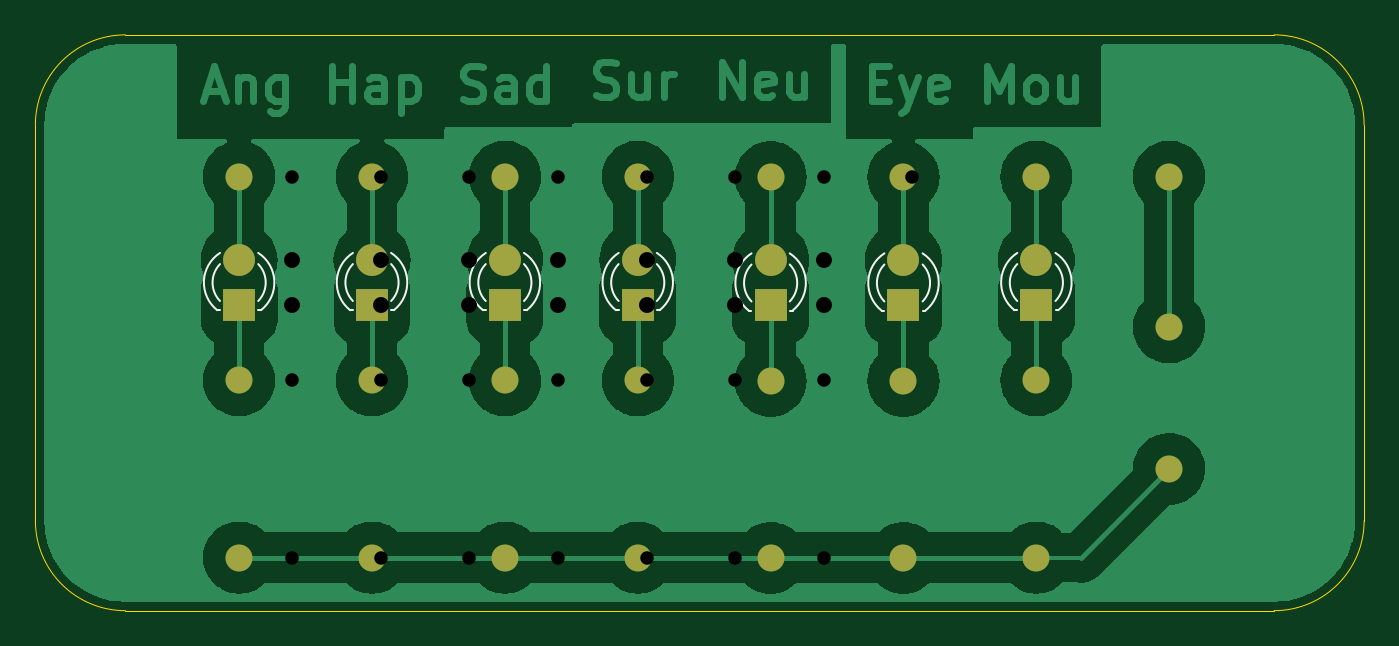
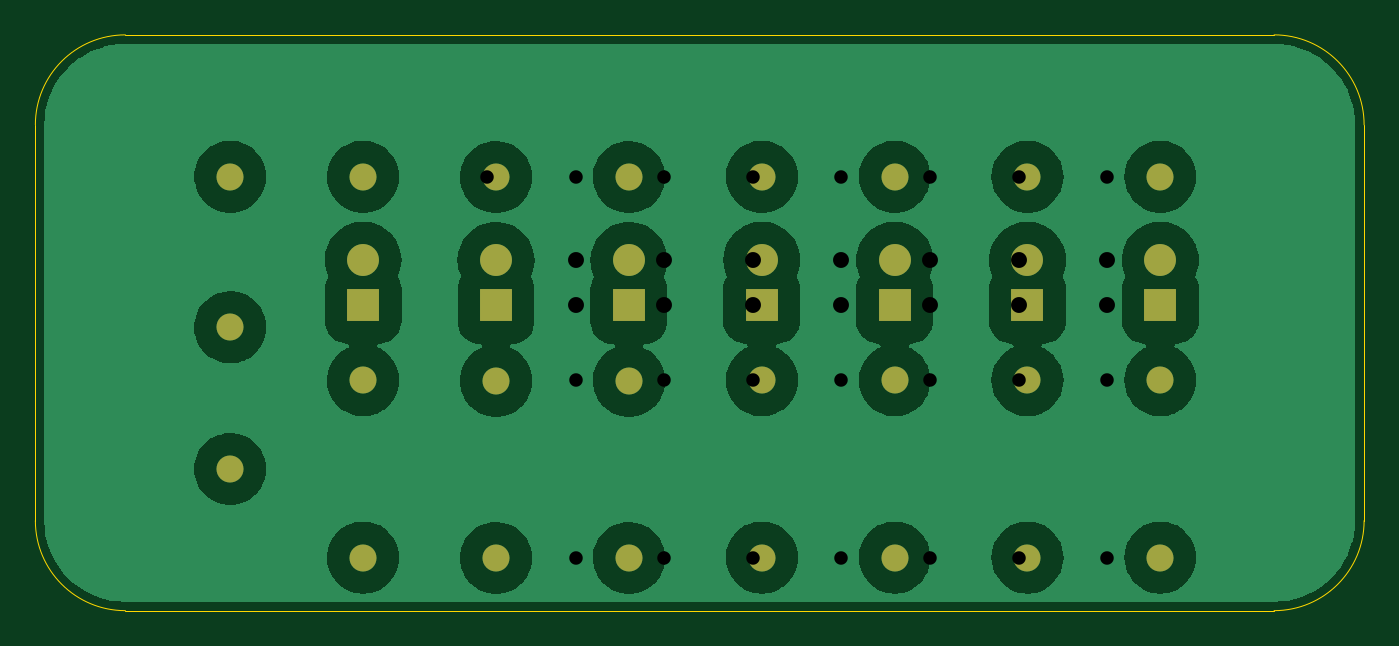
Circuit board: 11 layer files. Board 75.0 x 32.5 mm.
- bottom_copper: Emotion LED-B_Cu.gbr (73209 bytes)
- bottom_mask: Emotion LED-B_Mask.gbr (2110 bytes)
- paste: Emotion LED-B_Paste.gbr (462 bytes)
- bottom_silk: Emotion LED-B_Silkscreen.gbr (463 bytes)
- outline: Emotion LED-Edge_Cuts.gbr (986 bytes)
- top_copper: Emotion LED-F_Cu.gbr (71356 bytes)
- top_mask: Emotion LED-F_Mask.gbr (2110 bytes)
- paste: Emotion LED-F_Paste.gbr (462 bytes)
- top_silk: Emotion LED-F_Silkscreen.gbr (3429 bytes)
- drill: Emotion LED-NPTH.drl (273 bytes)
- drill: Emotion LED-PTH.drl (967 bytes)

=== bottom_copper: Emotion LED-B_Cu.gbr (73209 bytes, source omitted) ===
=== bottom_mask: Emotion LED-B_Mask.gbr ===
%TF.GenerationSoftware,KiCad,Pcbnew,8.0.1-rc1*%
%TF.CreationDate,2024-04-18T22:24:46-05:00*%
%TF.ProjectId,Emotion LED,456d6f74-696f-46e2-904c-45442e6b6963,rev?*%
%TF.SameCoordinates,Original*%
%TF.FileFunction,Soldermask,Bot*%
%TF.FilePolarity,Negative*%
%FSLAX46Y46*%
G04 Gerber Fmt 4.6, Leading zero omitted, Abs format (unit mm)*
G04 Created by KiCad (PCBNEW 8.0.1-rc1) date 2024-04-18 22:24:46*
%MOMM*%
%LPD*%
G01*
G04 APERTURE LIST*
%ADD10C,1.524000*%
%ADD11C,1.800000*%
%ADD12R,1.800000X1.800000*%
G04 APERTURE END LIST*
D10*
%TO.C,*%
X99500000Y-42000000D03*
%TD*%
%TO.C,*%
X99500000Y-50000000D03*
%TD*%
%TO.C,REF\u002A\u002A*%
X47000000Y-45000000D03*
X47000000Y-55000000D03*
%TD*%
D11*
%TO.C,REF\u002A\u002A*%
X77000000Y-38235000D03*
D12*
X77000000Y-40775000D03*
%TD*%
D10*
%TO.C,REF\u002A\u002A*%
X84500000Y-55025000D03*
X84500000Y-45025000D03*
%TD*%
%TO.C,REF\u002A\u002A*%
X69500000Y-55000000D03*
X69500000Y-45000000D03*
%TD*%
D11*
%TO.C,REF\u002A\u002A*%
X84500000Y-38235000D03*
D12*
X84500000Y-40775000D03*
%TD*%
%TO.C,REF\u002A\u002A*%
X47000000Y-40750000D03*
D11*
X47000000Y-38210000D03*
%TD*%
D10*
%TO.C,REF\u002A\u002A*%
X62000000Y-55000000D03*
X62000000Y-45000000D03*
%TD*%
%TO.C,*%
X99500000Y-33500000D03*
%TD*%
%TO.C,*%
X69500000Y-33500000D03*
%TD*%
%TO.C,*%
X62000000Y-33500000D03*
%TD*%
%TO.C,*%
X47000000Y-33500000D03*
%TD*%
D12*
%TO.C,REF\u002A\u002A*%
X62000000Y-40750000D03*
D11*
X62000000Y-38210000D03*
%TD*%
D10*
%TO.C,*%
X84500000Y-33525000D03*
%TD*%
%TO.C,*%
X77000000Y-33525000D03*
%TD*%
%TO.C,*%
X54500000Y-33500000D03*
%TD*%
D11*
%TO.C,REF\u002A\u002A*%
X92000000Y-38210000D03*
D12*
X92000000Y-40750000D03*
%TD*%
D11*
%TO.C,REF\u002A\u002A*%
X69500000Y-38210000D03*
D12*
X69500000Y-40750000D03*
%TD*%
D10*
%TO.C,*%
X92000000Y-33500000D03*
%TD*%
D12*
%TO.C,REF\u002A\u002A*%
X54500000Y-40750000D03*
D11*
X54500000Y-38210000D03*
%TD*%
D10*
%TO.C,REF\u002A\u002A*%
X77000000Y-55025000D03*
X77000000Y-45025000D03*
%TD*%
%TO.C,REF\u002A\u002A*%
X54500000Y-45000000D03*
X54500000Y-55000000D03*
%TD*%
%TO.C,REF\u002A\u002A*%
X92000000Y-55000000D03*
X92000000Y-45000000D03*
%TD*%
M02*

=== paste: Emotion LED-B_Paste.gbr ===
%TF.GenerationSoftware,KiCad,Pcbnew,8.0.1-rc1*%
%TF.CreationDate,2024-04-18T22:24:46-05:00*%
%TF.ProjectId,Emotion LED,456d6f74-696f-46e2-904c-45442e6b6963,rev?*%
%TF.SameCoordinates,Original*%
%TF.FileFunction,Paste,Bot*%
%TF.FilePolarity,Positive*%
%FSLAX46Y46*%
G04 Gerber Fmt 4.6, Leading zero omitted, Abs format (unit mm)*
G04 Created by KiCad (PCBNEW 8.0.1-rc1) date 2024-04-18 22:24:46*
%MOMM*%
%LPD*%
G01*
G04 APERTURE LIST*
G04 APERTURE END LIST*
M02*

=== bottom_silk: Emotion LED-B_Silkscreen.gbr ===
%TF.GenerationSoftware,KiCad,Pcbnew,8.0.1-rc1*%
%TF.CreationDate,2024-04-18T22:24:46-05:00*%
%TF.ProjectId,Emotion LED,456d6f74-696f-46e2-904c-45442e6b6963,rev?*%
%TF.SameCoordinates,Original*%
%TF.FileFunction,Legend,Bot*%
%TF.FilePolarity,Positive*%
%FSLAX46Y46*%
G04 Gerber Fmt 4.6, Leading zero omitted, Abs format (unit mm)*
G04 Created by KiCad (PCBNEW 8.0.1-rc1) date 2024-04-18 22:24:46*
%MOMM*%
%LPD*%
G01*
G04 APERTURE LIST*
G04 APERTURE END LIST*
M02*

=== outline: Emotion LED-Edge_Cuts.gbr ===
%TF.GenerationSoftware,KiCad,Pcbnew,8.0.1-rc1*%
%TF.CreationDate,2024-04-18T22:24:46-05:00*%
%TF.ProjectId,Emotion LED,456d6f74-696f-46e2-904c-45442e6b6963,rev?*%
%TF.SameCoordinates,Original*%
%TF.FileFunction,Profile,NP*%
%FSLAX46Y46*%
G04 Gerber Fmt 4.6, Leading zero omitted, Abs format (unit mm)*
G04 Created by KiCad (PCBNEW 8.0.1-rc1) date 2024-04-18 22:24:46*
%MOMM*%
%LPD*%
G01*
G04 APERTURE LIST*
%TA.AperFunction,Profile*%
%ADD10C,0.050000*%
%TD*%
G04 APERTURE END LIST*
D10*
X105420000Y-58000000D02*
X40580000Y-58000000D01*
X110500000Y-30580000D02*
X110500000Y-52920000D01*
X40580000Y-25500000D02*
X105420000Y-25500000D01*
X35500000Y-52920000D02*
X35500000Y-30580000D01*
X110500000Y-52920000D02*
G75*
G02*
X105420000Y-58000000I-5080000J0D01*
G01*
X105420000Y-25500000D02*
G75*
G02*
X110500000Y-30580000I0J-5080000D01*
G01*
X40580000Y-58000000D02*
G75*
G02*
X35500000Y-52920000I0J5080000D01*
G01*
X35500000Y-30580000D02*
G75*
G02*
X40580000Y-25500000I5080000J0D01*
G01*
M02*

=== top_copper: Emotion LED-F_Cu.gbr (71356 bytes, source omitted) ===
=== top_mask: Emotion LED-F_Mask.gbr ===
%TF.GenerationSoftware,KiCad,Pcbnew,8.0.1-rc1*%
%TF.CreationDate,2024-04-18T22:24:46-05:00*%
%TF.ProjectId,Emotion LED,456d6f74-696f-46e2-904c-45442e6b6963,rev?*%
%TF.SameCoordinates,Original*%
%TF.FileFunction,Soldermask,Top*%
%TF.FilePolarity,Negative*%
%FSLAX46Y46*%
G04 Gerber Fmt 4.6, Leading zero omitted, Abs format (unit mm)*
G04 Created by KiCad (PCBNEW 8.0.1-rc1) date 2024-04-18 22:24:46*
%MOMM*%
%LPD*%
G01*
G04 APERTURE LIST*
%ADD10C,1.524000*%
%ADD11C,1.800000*%
%ADD12R,1.800000X1.800000*%
G04 APERTURE END LIST*
D10*
%TO.C,*%
X99500000Y-42000000D03*
%TD*%
%TO.C,*%
X99500000Y-50000000D03*
%TD*%
%TO.C,REF\u002A\u002A*%
X47000000Y-45000000D03*
X47000000Y-55000000D03*
%TD*%
D11*
%TO.C,REF\u002A\u002A*%
X77000000Y-38235000D03*
D12*
X77000000Y-40775000D03*
%TD*%
D10*
%TO.C,REF\u002A\u002A*%
X84500000Y-55025000D03*
X84500000Y-45025000D03*
%TD*%
%TO.C,REF\u002A\u002A*%
X69500000Y-55000000D03*
X69500000Y-45000000D03*
%TD*%
D11*
%TO.C,REF\u002A\u002A*%
X84500000Y-38235000D03*
D12*
X84500000Y-40775000D03*
%TD*%
%TO.C,REF\u002A\u002A*%
X47000000Y-40750000D03*
D11*
X47000000Y-38210000D03*
%TD*%
D10*
%TO.C,REF\u002A\u002A*%
X62000000Y-55000000D03*
X62000000Y-45000000D03*
%TD*%
%TO.C,*%
X99500000Y-33500000D03*
%TD*%
%TO.C,*%
X69500000Y-33500000D03*
%TD*%
%TO.C,*%
X62000000Y-33500000D03*
%TD*%
%TO.C,*%
X47000000Y-33500000D03*
%TD*%
D12*
%TO.C,REF\u002A\u002A*%
X62000000Y-40750000D03*
D11*
X62000000Y-38210000D03*
%TD*%
D10*
%TO.C,*%
X84500000Y-33525000D03*
%TD*%
%TO.C,*%
X77000000Y-33525000D03*
%TD*%
%TO.C,*%
X54500000Y-33500000D03*
%TD*%
D11*
%TO.C,REF\u002A\u002A*%
X92000000Y-38210000D03*
D12*
X92000000Y-40750000D03*
%TD*%
D11*
%TO.C,REF\u002A\u002A*%
X69500000Y-38210000D03*
D12*
X69500000Y-40750000D03*
%TD*%
D10*
%TO.C,*%
X92000000Y-33500000D03*
%TD*%
D12*
%TO.C,REF\u002A\u002A*%
X54500000Y-40750000D03*
D11*
X54500000Y-38210000D03*
%TD*%
D10*
%TO.C,REF\u002A\u002A*%
X77000000Y-55025000D03*
X77000000Y-45025000D03*
%TD*%
%TO.C,REF\u002A\u002A*%
X54500000Y-45000000D03*
X54500000Y-55000000D03*
%TD*%
%TO.C,REF\u002A\u002A*%
X92000000Y-55000000D03*
X92000000Y-45000000D03*
%TD*%
M02*

=== paste: Emotion LED-F_Paste.gbr ===
%TF.GenerationSoftware,KiCad,Pcbnew,8.0.1-rc1*%
%TF.CreationDate,2024-04-18T22:24:46-05:00*%
%TF.ProjectId,Emotion LED,456d6f74-696f-46e2-904c-45442e6b6963,rev?*%
%TF.SameCoordinates,Original*%
%TF.FileFunction,Paste,Top*%
%TF.FilePolarity,Positive*%
%FSLAX46Y46*%
G04 Gerber Fmt 4.6, Leading zero omitted, Abs format (unit mm)*
G04 Created by KiCad (PCBNEW 8.0.1-rc1) date 2024-04-18 22:24:46*
%MOMM*%
%LPD*%
G01*
G04 APERTURE LIST*
G04 APERTURE END LIST*
M02*

=== top_silk: Emotion LED-F_Silkscreen.gbr ===
%TF.GenerationSoftware,KiCad,Pcbnew,8.0.1-rc1*%
%TF.CreationDate,2024-04-18T22:24:46-05:00*%
%TF.ProjectId,Emotion LED,456d6f74-696f-46e2-904c-45442e6b6963,rev?*%
%TF.SameCoordinates,Original*%
%TF.FileFunction,Legend,Top*%
%TF.FilePolarity,Positive*%
%FSLAX46Y46*%
G04 Gerber Fmt 4.6, Leading zero omitted, Abs format (unit mm)*
G04 Created by KiCad (PCBNEW 8.0.1-rc1) date 2024-04-18 22:24:46*
%MOMM*%
%LPD*%
G01*
G04 APERTURE LIST*
%ADD10C,0.120000*%
G04 APERTURE END LIST*
D10*
%TO.C,REF\u002A\u002A*%
X78079836Y-38463871D02*
G75*
G02*
X78079999Y-40545960I-1079836J-1041129D01*
G01*
X78078608Y-37832666D02*
G75*
G02*
X78235515Y-41064999I-1078608J-1672334D01*
G01*
X75920001Y-40545960D02*
G75*
G02*
X75920164Y-38463871I1079999J1040960D01*
G01*
X75764485Y-41064999D02*
G75*
G02*
X75921392Y-37832666I1235515J1559999D01*
G01*
X78080000Y-41065000D02*
X78236000Y-41065000D01*
X75764000Y-41065000D02*
X75920000Y-41065000D01*
X85579836Y-38463871D02*
G75*
G02*
X85579999Y-40545960I-1079836J-1041129D01*
G01*
X85578608Y-37832666D02*
G75*
G02*
X85735515Y-41064999I-1078608J-1672334D01*
G01*
X83420001Y-40545960D02*
G75*
G02*
X83420164Y-38463871I1079999J1040960D01*
G01*
X83264485Y-41064999D02*
G75*
G02*
X83421392Y-37832666I1235515J1559999D01*
G01*
X85580000Y-41065000D02*
X85736000Y-41065000D01*
X83264000Y-41065000D02*
X83420000Y-41065000D01*
X45764000Y-41040000D02*
X45920000Y-41040000D01*
X48080000Y-41040000D02*
X48236000Y-41040000D01*
X45764485Y-41039999D02*
G75*
G02*
X45921392Y-37807666I1235515J1559999D01*
G01*
X45920001Y-40520960D02*
G75*
G02*
X45920164Y-38438871I1079999J1040960D01*
G01*
X48078608Y-37807666D02*
G75*
G02*
X48235515Y-41039999I-1078608J-1672334D01*
G01*
X48079836Y-38438871D02*
G75*
G02*
X48079999Y-40520960I-1079836J-1041129D01*
G01*
X60764000Y-41040000D02*
X60920000Y-41040000D01*
X63080000Y-41040000D02*
X63236000Y-41040000D01*
X60764485Y-41039999D02*
G75*
G02*
X60921392Y-37807666I1235515J1559999D01*
G01*
X60920001Y-40520960D02*
G75*
G02*
X60920164Y-38438871I1079999J1040960D01*
G01*
X63078608Y-37807666D02*
G75*
G02*
X63235515Y-41039999I-1078608J-1672334D01*
G01*
X63079836Y-38438871D02*
G75*
G02*
X63079999Y-40520960I-1079836J-1041129D01*
G01*
X93079836Y-38438871D02*
G75*
G02*
X93079999Y-40520960I-1079836J-1041129D01*
G01*
X93078608Y-37807666D02*
G75*
G02*
X93235515Y-41039999I-1078608J-1672334D01*
G01*
X90920001Y-40520960D02*
G75*
G02*
X90920164Y-38438871I1079999J1040960D01*
G01*
X90764485Y-41039999D02*
G75*
G02*
X90921392Y-37807666I1235515J1559999D01*
G01*
X93080000Y-41040000D02*
X93236000Y-41040000D01*
X90764000Y-41040000D02*
X90920000Y-41040000D01*
X70579836Y-38438871D02*
G75*
G02*
X70579999Y-40520960I-1079836J-1041129D01*
G01*
X70578608Y-37807666D02*
G75*
G02*
X70735515Y-41039999I-1078608J-1672334D01*
G01*
X68420001Y-40520960D02*
G75*
G02*
X68420164Y-38438871I1079999J1040960D01*
G01*
X68264485Y-41039999D02*
G75*
G02*
X68421392Y-37807666I1235515J1559999D01*
G01*
X70580000Y-41040000D02*
X70736000Y-41040000D01*
X68264000Y-41040000D02*
X68420000Y-41040000D01*
X53264000Y-41040000D02*
X53420000Y-41040000D01*
X55580000Y-41040000D02*
X55736000Y-41040000D01*
X53264485Y-41039999D02*
G75*
G02*
X53421392Y-37807666I1235515J1559999D01*
G01*
X53420001Y-40520960D02*
G75*
G02*
X53420164Y-38438871I1079999J1040960D01*
G01*
X55578608Y-37807666D02*
G75*
G02*
X55735515Y-41039999I-1078608J-1672334D01*
G01*
X55579836Y-38438871D02*
G75*
G02*
X55579999Y-40520960I-1079836J-1041129D01*
G01*
%TD*%
M02*

=== drill: Emotion LED-NPTH.drl ===
M48
; DRILL file {KiCad 8.0.1-rc1} date 2024-04-16T23:24:05-0500
; FORMAT={-:-/ absolute / inch / decimal}
; #@! TF.CreationDate,2024-04-16T23:24:05-05:00
; #@! TF.GenerationSoftware,Kicad,Pcbnew,8.0.1-rc1
; #@! TF.FileFunction,NonPlated,1,2,NPTH
FMAT,2
INCH
%
G90
G05
M30

=== drill: Emotion LED-PTH.drl ===
M48
; DRILL file {KiCad 8.0.1-rc1} date 2024-04-16T23:24:05-0500
; FORMAT={-:-/ absolute / inch / decimal}
; #@! TF.CreationDate,2024-04-16T23:24:05-05:00
; #@! TF.GenerationSoftware,Kicad,Pcbnew,8.0.1-rc1
; #@! TF.FileFunction,Plated,1,2,PTH
FMAT,2
INCH
; #@! TA.AperFunction,Plated,PTH,ComponentDrill
T1C0.0300
; #@! TA.AperFunction,Plated,PTH,ComponentDrill
T2C0.0354
%
G90
G05
T1
X1.9685Y-1.3189
X1.9685Y-1.7717
X1.9685Y-2.1654
X2.1654Y-1.3189
X2.1654Y-1.7717
X2.1654Y-2.1654
X2.3622Y-1.3189
X2.3622Y-1.7717
X2.3622Y-2.1654
X2.5591Y-1.3189
X2.5591Y-1.7717
X2.5591Y-2.1654
X2.7559Y-1.3189
X2.7559Y-1.7717
X2.7559Y-2.1654
X2.9528Y-1.3189
X2.9528Y-1.7717
X2.9528Y-2.1654
X3.1496Y-1.3189
X3.1496Y-1.7717
X3.1496Y-2.1654
X3.3465Y-1.3189
T2
X1.9685Y-1.5043
X1.9685Y-1.6043
X2.1654Y-1.5043
X2.1654Y-1.6043
X2.3622Y-1.5043
X2.3622Y-1.6043
X2.5591Y-1.5043
X2.5591Y-1.6043
X2.7559Y-1.5043
X2.7559Y-1.6043
X2.9528Y-1.5043
X2.9528Y-1.6043
X3.1496Y-1.5043
X3.1496Y-1.6043
M30

